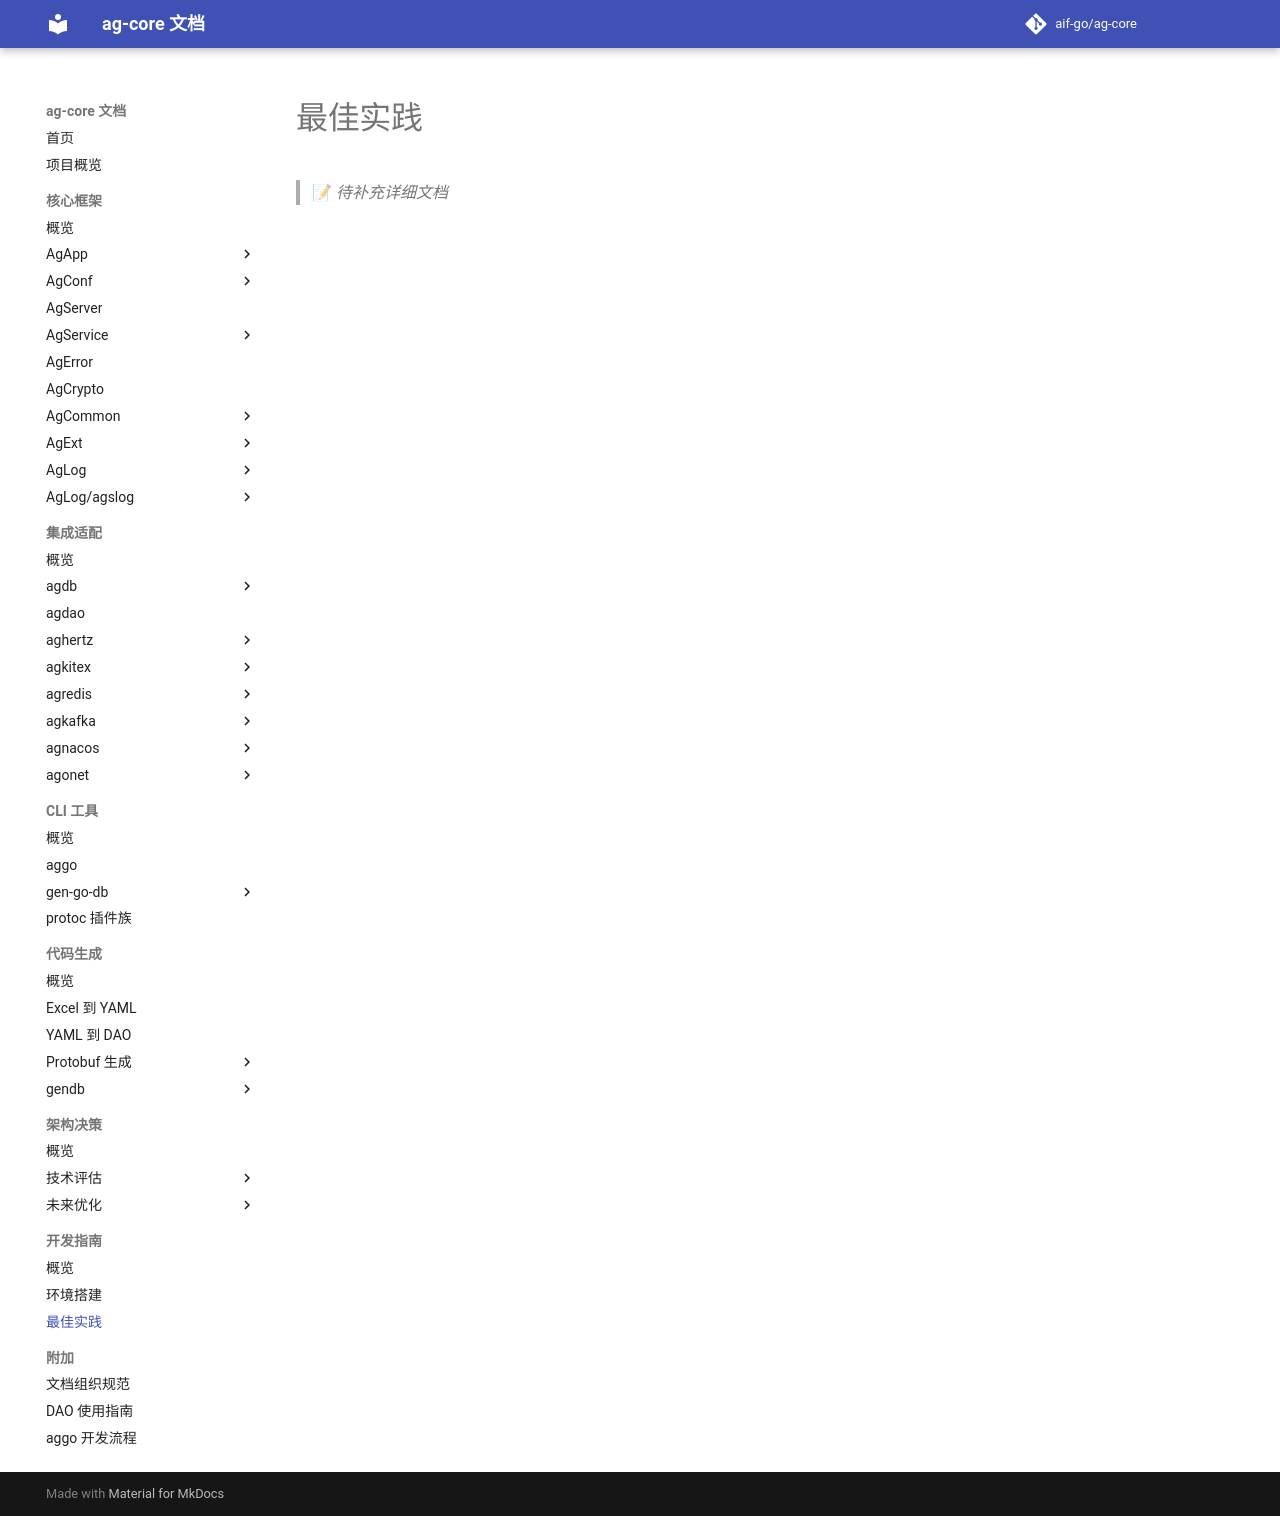

repository: aif-go/ag-core-docs · page: 开发指南/最佳实践/00-最佳实践/index.html · generator: mkdocs

---
tags:
  - ag-core
  - guide
  - placeholder
---

# 最佳实践

> 📝 *待补充详细文档*
